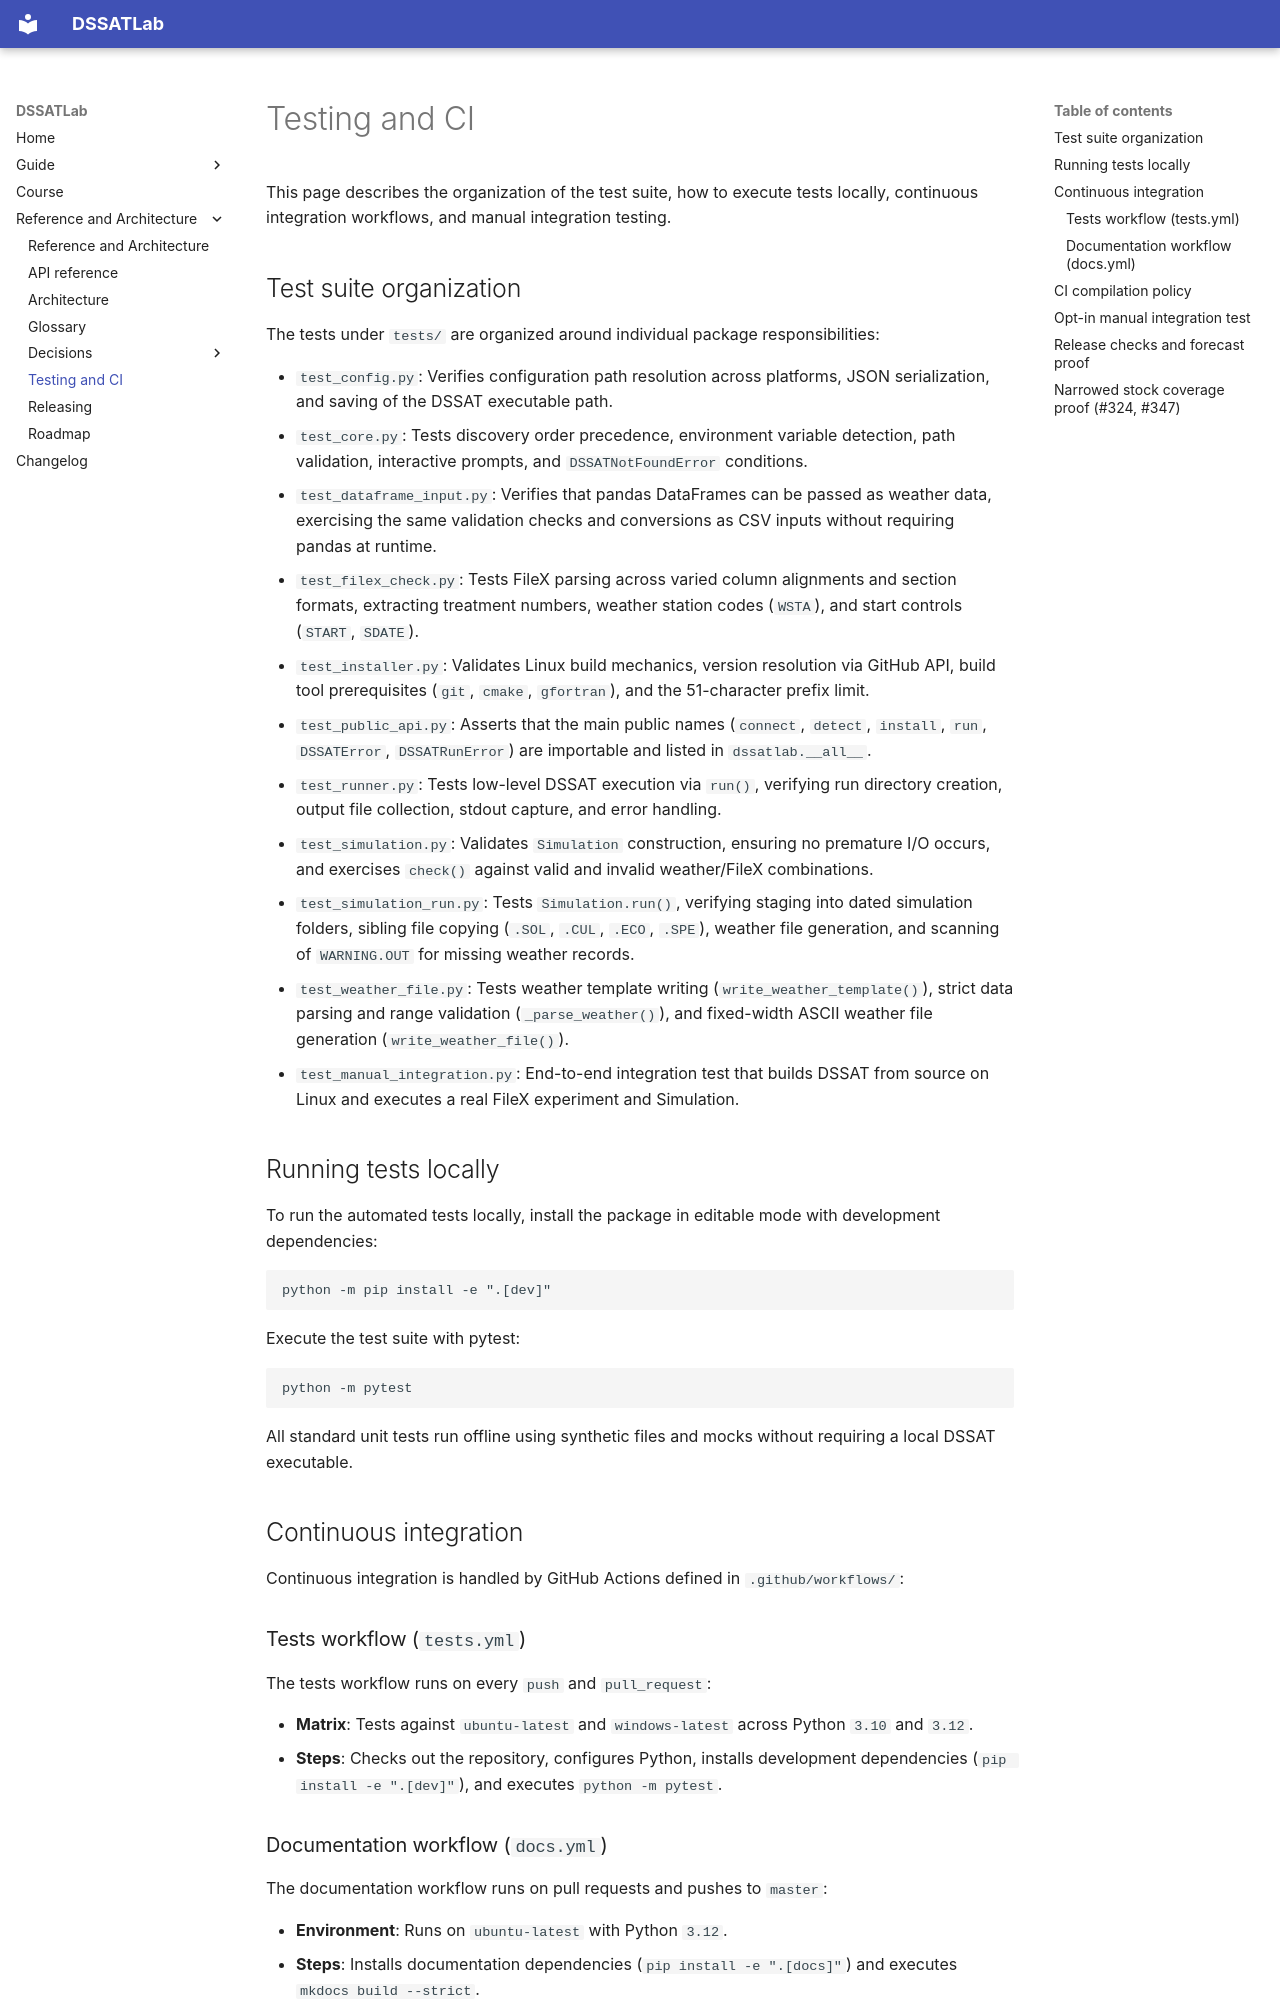

repository: AbdelrahmanAmr3/dssatlab · page: reference/testing-ci/index.html · generator: mkdocs

# Testing and CI

This page describes the organization of the test suite, how to execute tests locally, continuous integration workflows, and manual integration testing.

## Test suite organization

The tests under `tests/` are organized around individual package responsibilities:

- `test_config.py`: Verifies configuration path resolution across platforms, JSON serialization, and saving of the DSSAT executable path.
- `test_core.py`: Tests discovery order precedence, environment variable detection, path validation, interactive prompts, and `DSSATNotFoundError` conditions.
- `test_dataframe_input.py`: Verifies that pandas DataFrames can be passed as weather data, exercising the same validation checks and conversions as CSV inputs without requiring pandas at runtime.
- `test_filex_check.py`: Tests FileX parsing across varied column alignments and section formats, extracting treatment numbers, weather station codes (`WSTA`), and start controls (`START`, `SDATE`).
- `test_installer.py`: Validates Linux build mechanics, version resolution via GitHub API, build tool prerequisites (`git`, `cmake`, `gfortran`), and the 51-character prefix limit.
- `test_public_api.py`: Asserts that the main public names (`connect`, `detect`, `install`, `run`, `DSSATError`, `DSSATRunError`) are importable and listed in `dssatlab.__all__`.
- `test_runner.py`: Tests low-level DSSAT execution via `run()`, verifying run directory creation, output file collection, stdout capture, and error handling.
- `test_simulation.py`: Validates `Simulation` construction, ensuring no premature I/O occurs, and exercises `check()` against valid and invalid weather/FileX combinations.
- `test_simulation_run.py`: Tests `Simulation.run()`, verifying staging into dated simulation folders, sibling file copying (`.SOL`, `.CUL`, `.ECO`, `.SPE`), weather file generation, and scanning of `WARNING.OUT` for missing weather records.
- `test_weather_file.py`: Tests weather template writing (`write_weather_template()`), strict data parsing and range validation (`_parse_weather()`), and fixed-width ASCII weather file generation (`write_weather_file()`).
- `test_manual_integration.py`: End-to-end integration test that builds DSSAT from source on Linux and executes a real FileX experiment and Simulation.

## Running tests locally

To run the automated tests locally, install the package in editable mode with development dependencies:

```bash
python -m pip install -e ".[dev]"
```

Execute the test suite with pytest:

```bash
python -m pytest
```

All standard unit tests run offline using synthetic files and mocks without requiring a local DSSAT executable.

## Continuous integration

Continuous integration is handled by GitHub Actions defined in `.github/workflows/`:

### Tests workflow (`tests.yml`)

The tests workflow runs on every `push` and `pull_request`:

- **Matrix**: Tests against `ubuntu-latest` and `windows-latest` across Python `3.10` and `3.12`.
- **Steps**: Checks out the repository, configures Python, installs development dependencies (`pip install -e ".[dev]"`), and executes `python -m pytest`.

### Documentation workflow (`docs.yml`)

The documentation workflow runs on pull requests and pushes to `master`:

- **Environment**: Runs on `ubuntu-latest` with Python `3.12`.
- **Steps**: Installs documentation dependencies (`pip install -e ".[docs]"`) and executes `mkdocs build --strict`.
- **Deployment**: On pushes to `master`, publishes the rendered HTML site to GitHub Pages.
